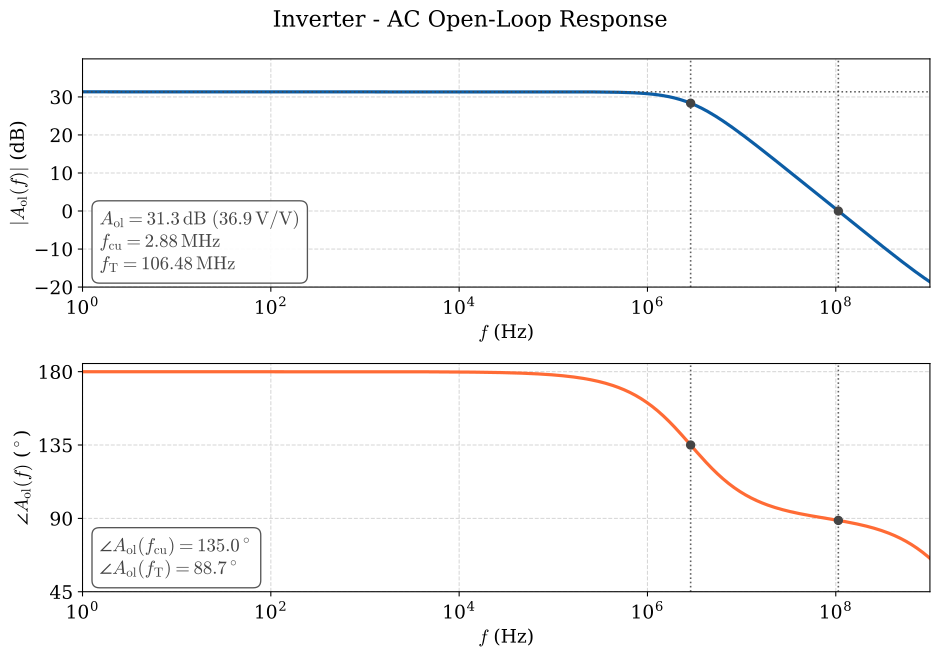

Values plotted in this chart, from the file beside it:
frequency, Aol_dB, Aol_arg
1.000000000000000056e-01, 3.134329729999999969e+01, 1.799999980000000050e+02
1.046651209999999999e-01, 3.134329729999999969e+01, 1.799999980000000050e+02
1.095478760000000024e-01, 3.134329729999999969e+01, 1.799999980000000050e+02
1.146584169999999986e-01, 3.134329729999999969e+01, 1.799999980000000050e+02
1.200073710000000016e-01, 3.134329729999999969e+01, 1.799999980000000050e+02
1.256058600000000136e-01, 3.134329729999999969e+01, 1.799999970000000076e+02
1.314655249999999997e-01, 3.134329729999999969e+01, 1.799999970000000076e+02
1.375985510000000134e-01, 3.134329729999999969e+01, 1.799999970000000076e+02
1.440176900000000038e-01, 3.134329729999999969e+01, 1.799999970000000076e+02
1.507362899999999950e-01, 3.134329729999999969e+01, 1.799999970000000076e+02
1.577683199999999897e-01, 3.134329729999999969e+01, 1.799999970000000076e+02
1.651284040000000064e-01, 3.134329729999999969e+01, 1.799999970000000076e+02
1.728318440000000122e-01, 3.134329729999999969e+01, 1.799999970000000076e+02
1.808946580000000137e-01, 3.134329729999999969e+01, 1.799999960000000101e+02
1.893336130000000117e-01, 3.134329729999999969e+01, 1.799999960000000101e+02
1.981662550000000134e-01, 3.134329729999999969e+01, 1.799999960000000101e+02
2.074109510000000101e-01, 3.134329729999999969e+01, 1.799999960000000101e+02
2.170869229999999872e-01, 3.134329729999999969e+01, 1.799999960000000101e+02
2.272142910000000127e-01, 3.134329729999999969e+01, 1.799999950000000126e+02
2.378141129999999936e-01, 3.134329729999999969e+01, 1.799999950000000126e+02
2.489084289999999866e-01, 3.134329729999999969e+01, 1.799999950000000126e+02
2.605203090000000055e-01, 3.134329729999999969e+01, 1.799999950000000126e+02
2.726738969999999984e-01, 3.134329729999999969e+01, 1.799999950000000126e+02
2.853944640000000144e-01, 3.134329729999999969e+01, 1.799999939999999867e+02
2.987084609999999807e-01, 3.134329729999999969e+01, 1.799999939999999867e+02
3.126435730000000079e-01, 3.134329729999999969e+01, 1.799999939999999867e+02
3.272287740000000000e-01, 3.134329729999999969e+01, 1.799999929999999893e+02
3.424943919999999808e-01, 3.134329729999999969e+01, 1.799999929999999893e+02
3.584721710000000061e-01, 3.134329729999999969e+01, 1.799999929999999893e+02
3.751953310000000208e-01, 3.134329729999999969e+01, 1.799999929999999893e+02
3.926986479999999835e-01, 3.134329729999999969e+01, 1.799999919999999918e+02
4.110185149999999732e-01, 3.134329729999999969e+01, 1.799999919999999918e+02
4.301930270000000056e-01, 3.134329729999999969e+01, 1.799999909999999943e+02
4.502620520000000237e-01, 3.134329729999999969e+01, 1.799999909999999943e+02
4.712673219999999885e-01, 3.134329729999999969e+01, 1.799999909999999943e+02
4.932525130000000035e-01, 3.134329729999999969e+01, 1.799999899999999968e+02
5.162633399999999595e-01, 3.134329729999999969e+01, 1.799999899999999968e+02
5.403476499999999572e-01, 3.134329729999999969e+01, 1.799999889999999994e+02
5.655555230000000044e-01, 3.134329729999999969e+01, 1.799999889999999994e+02
5.919393720000000192e-01, 3.134329729999999969e+01, 1.799999880000000019e+02
6.195540609999999893e-01, 3.134329729999999969e+01, 1.799999880000000019e+02
6.484570079999999459e-01, 3.134329729999999969e+01, 1.799999870000000044e+02
6.787083130000000075e-01, 3.134329729999999969e+01, 1.799999860000000069e+02
7.103708770000000117e-01, 3.134329729999999969e+01, 1.799999860000000069e+02
7.435105389999999703e-01, 3.134329729999999969e+01, 1.799999850000000094e+02
7.781962059999999459e-01, 3.134329729999999969e+01, 1.799999850000000094e+02
8.145000009999999735e-01, 3.134329729999999969e+01, 1.799999840000000120e+02
8.524974119999999544e-01, 3.134329729999999969e+01, 1.799999829999999861e+02
8.922674489999999903e-01, 3.134329729999999969e+01, 1.799999819999999886e+02
9.338928050000000480e-01, 3.134329729999999969e+01, 1.799999809999999911e+02
9.774600359999999766e-01, 3.134329729999999969e+01, 1.799999809999999911e+02
1.023059729999999945e+00, 3.134329729999999969e+01, 1.799999799999999937e+02
1.070786699999999980e+00, 3.134329729999999969e+01, 1.799999789999999962e+02
1.120740199999999964e+00, 3.134329729999999969e+01, 1.799999779999999987e+02
1.173024089999999964e+00, 3.134329729999999969e+01, 1.799999770000000012e+02
1.227747080000000102e+00, 3.134329729999999969e+01, 1.799999760000000038e+02
1.285022969999999987e+00, 3.134329729999999969e+01, 1.799999740000000088e+02
1.344970849999999940e+00, 3.134329729999999969e+01, 1.799999730000000113e+02
1.407715370000000021e+00, 3.134329729999999969e+01, 1.799999720000000138e+02
1.473386990000000063e+00, 3.134329729999999969e+01, 1.799999709999999880e+02
... 496 more rows
